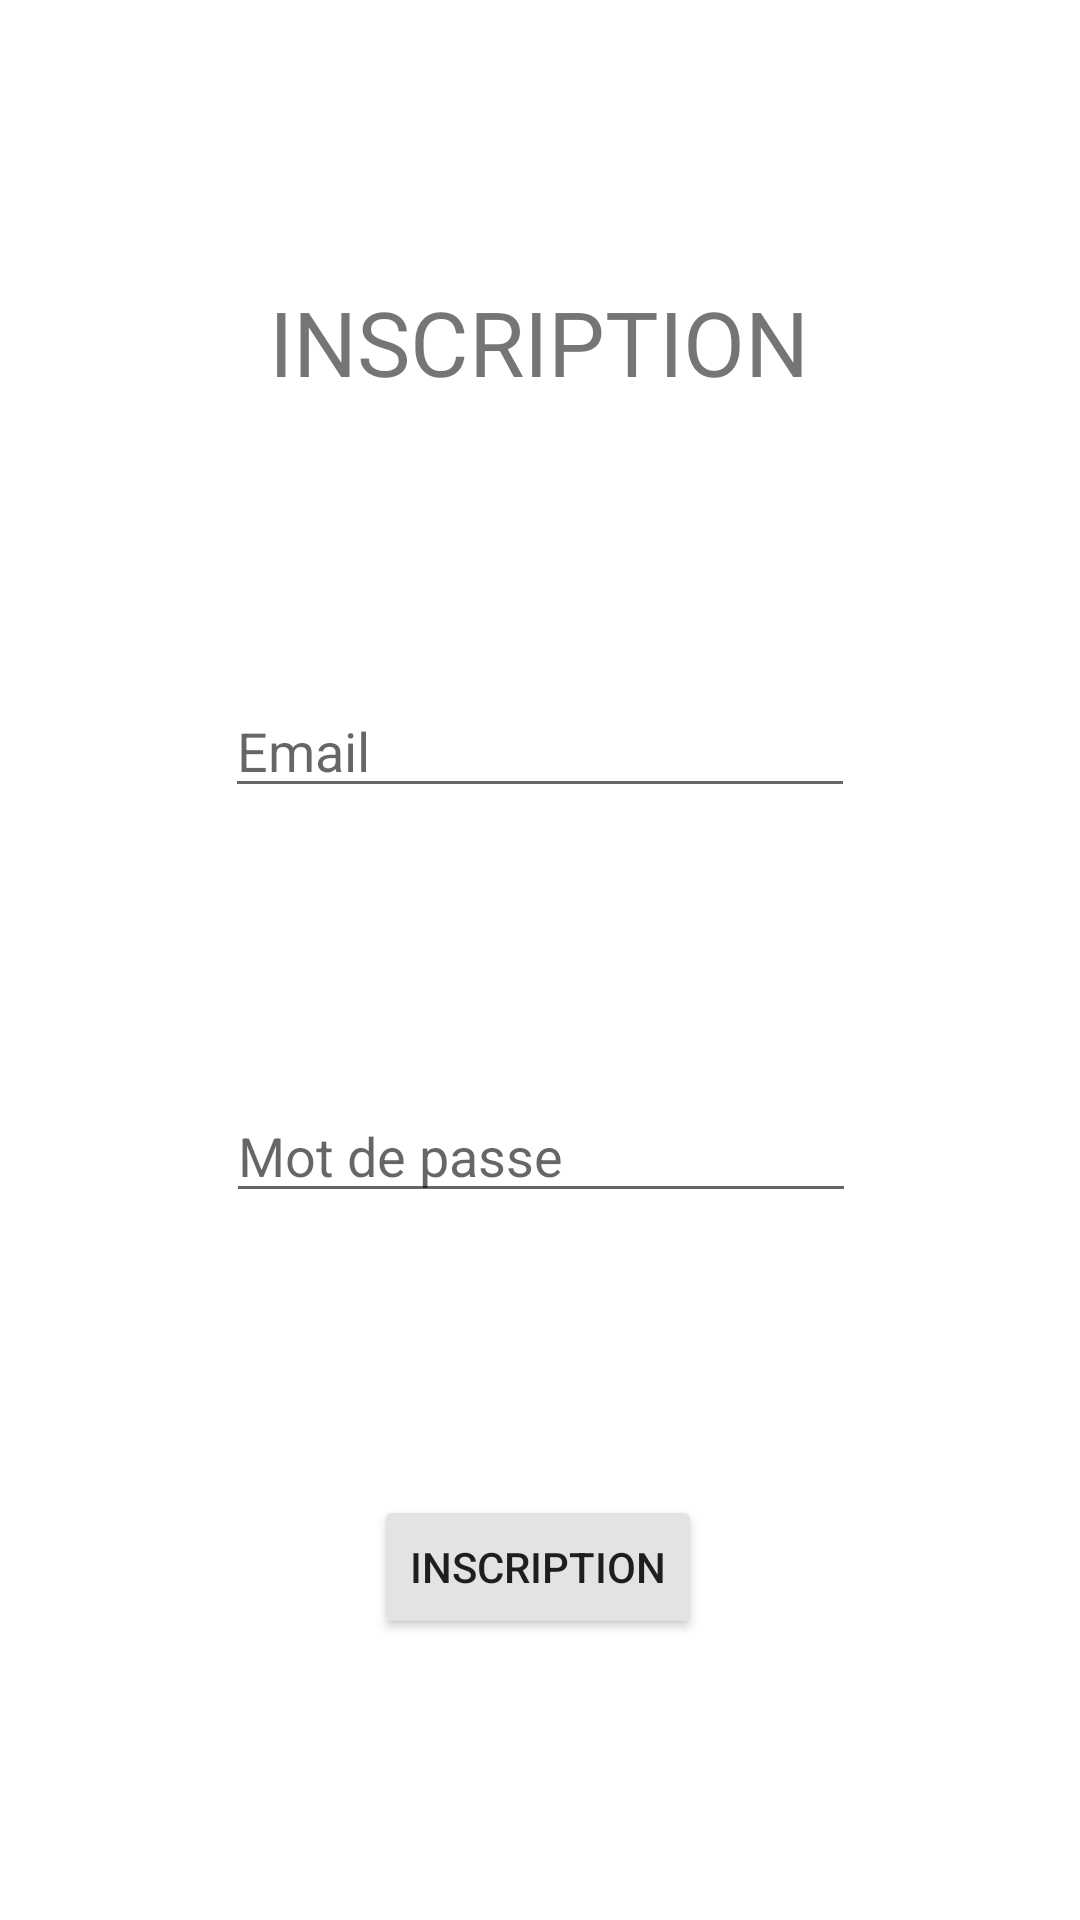

Android layout source for this screen:
<!-- AndroidManifest.xml: application theme Theme.DVDLoc_PEYBERNES -->
<!-- res/layout/activity_register.xml -->
<?xml version="1.0" encoding="utf-8"?>
<androidx.constraintlayout.widget.ConstraintLayout xmlns:android="http://schemas.android.com/apk/res/android"
    xmlns:app="http://schemas.android.com/apk/res-auto"
    xmlns:tools="http://schemas.android.com/tools"
    android:layout_width="match_parent"
    android:layout_height="match_parent"
    tools:context=".Register">


    <EditText
        android:id="@+id/edt_email"
        android:layout_width="wrap_content"
        android:layout_height="wrap_content"
        android:ems="10"
        android:hint="@string/txt_email"
        android:inputType="textPersonName"
        app:layout_constraintBottom_toTopOf="@+id/edt_pswd"
        app:layout_constraintEnd_toEndOf="parent"
        app:layout_constraintStart_toStartOf="parent"
        app:layout_constraintTop_toBottomOf="@+id/textView9" />

    <EditText
        android:id="@+id/edt_pswd"
        android:layout_width="wrap_content"
        android:layout_height="wrap_content"
        android:ems="10"
        android:hint="@string/txt_pswd"
        android:inputType="textPersonName"
        android:password="true"
        app:layout_constraintBottom_toTopOf="@+id/btn_ok_register"
        app:layout_constraintEnd_toEndOf="parent"
        app:layout_constraintHorizontal_bias="0.502"
        app:layout_constraintStart_toStartOf="parent"
        app:layout_constraintTop_toBottomOf="@+id/edt_email" />

    <Button
        android:id="@+id/btn_ok_register"
        android:layout_width="wrap_content"
        android:layout_height="wrap_content"
        android:text="@string/txt_ok_register"
        app:backgroundTint="@color/gris"
        app:layout_constraintBottom_toBottomOf="parent"
        app:layout_constraintEnd_toEndOf="parent"
        app:layout_constraintHorizontal_bias="0.498"
        app:layout_constraintStart_toStartOf="parent"
        app:layout_constraintTop_toBottomOf="@+id/edt_pswd" />

    <TextView
        android:id="@+id/textView9"
        android:layout_width="wrap_content"
        android:layout_height="wrap_content"
        android:text="@string/txt_ok_register"
        android:textAllCaps="true"
        android:textSize="30sp"
        app:layout_constraintBottom_toTopOf="@+id/edt_email"
        app:layout_constraintEnd_toEndOf="parent"
        app:layout_constraintHorizontal_bias="0.498"
        app:layout_constraintStart_toStartOf="parent"
        app:layout_constraintTop_toTopOf="parent" />
</androidx.constraintlayout.widget.ConstraintLayout>
<!-- resources referenced by this layout -->
<resources>
  <color name="gris">#E3E3E3</color>
  <string name="txt_email">Email</string>
  <string name="txt_ok_register">Inscription</string>
  <string name="txt_pswd">Mot de passe</string>
  <style name="Theme.DVDLoc_PEYBERNES" parent="Theme.MaterialComponents.DayNight.DarkActionBar">
          
          <item name="colorPrimary">@color/purple_500</item>
          <item name="colorPrimaryVariant">@color/purple_700</item>
          <item name="colorOnPrimary">@color/white</item>
          
          <item name="colorSecondary">@color/teal_200</item>
          <item name="colorSecondaryVariant">@color/teal_700</item>
          <item name="colorOnSecondary">@color/black</item>
          
          <item name="android:statusBarColor" tools:targetApi="l">?attr/colorPrimaryVariant</item>
          
      </style>
  <color name="purple_500">#FF6200EE</color>
  <color name="purple_700">#FF3700B3</color>
  <color name="white">#FFFFFFFF</color>
  <color name="teal_200">#FF03DAC5</color>
  <color name="teal_700">#FF018786</color>
  <color name="black">#FF000000</color>
</resources>
